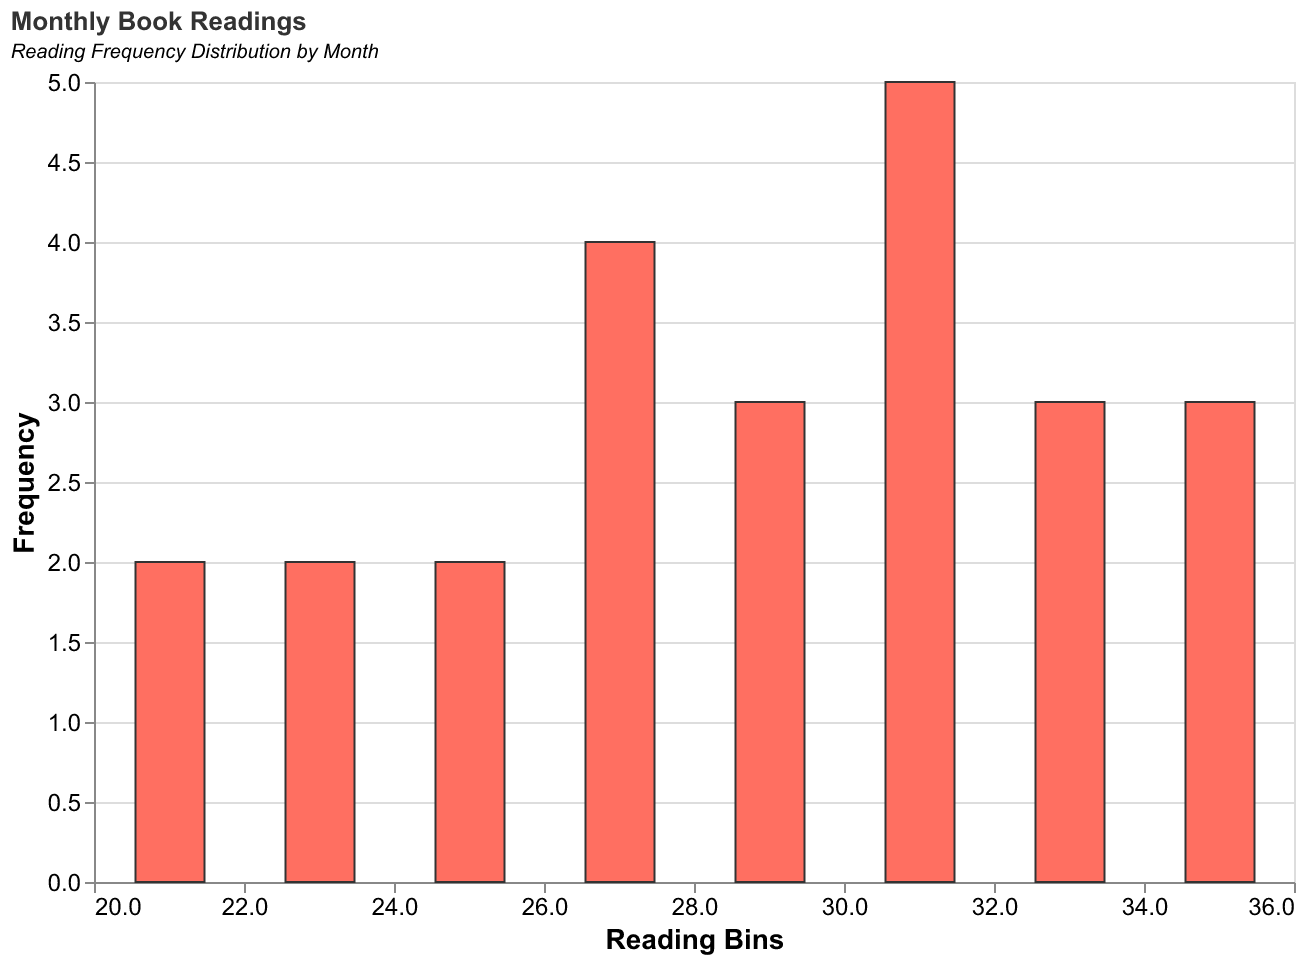

Values plotted in this chart, from the file beside it:
Month, Readings
January, 25
February, 28
March, 30
April, 32
May, 27
June, 20
July, 22
August, 26
September, 29
October, 35
November, 33
December, 30
January, 24
February, 26
March, 31
April, 34
May, 28
June, 21
July, 23
August, 27
September, 30
October, 36
November, 32
December, 31
